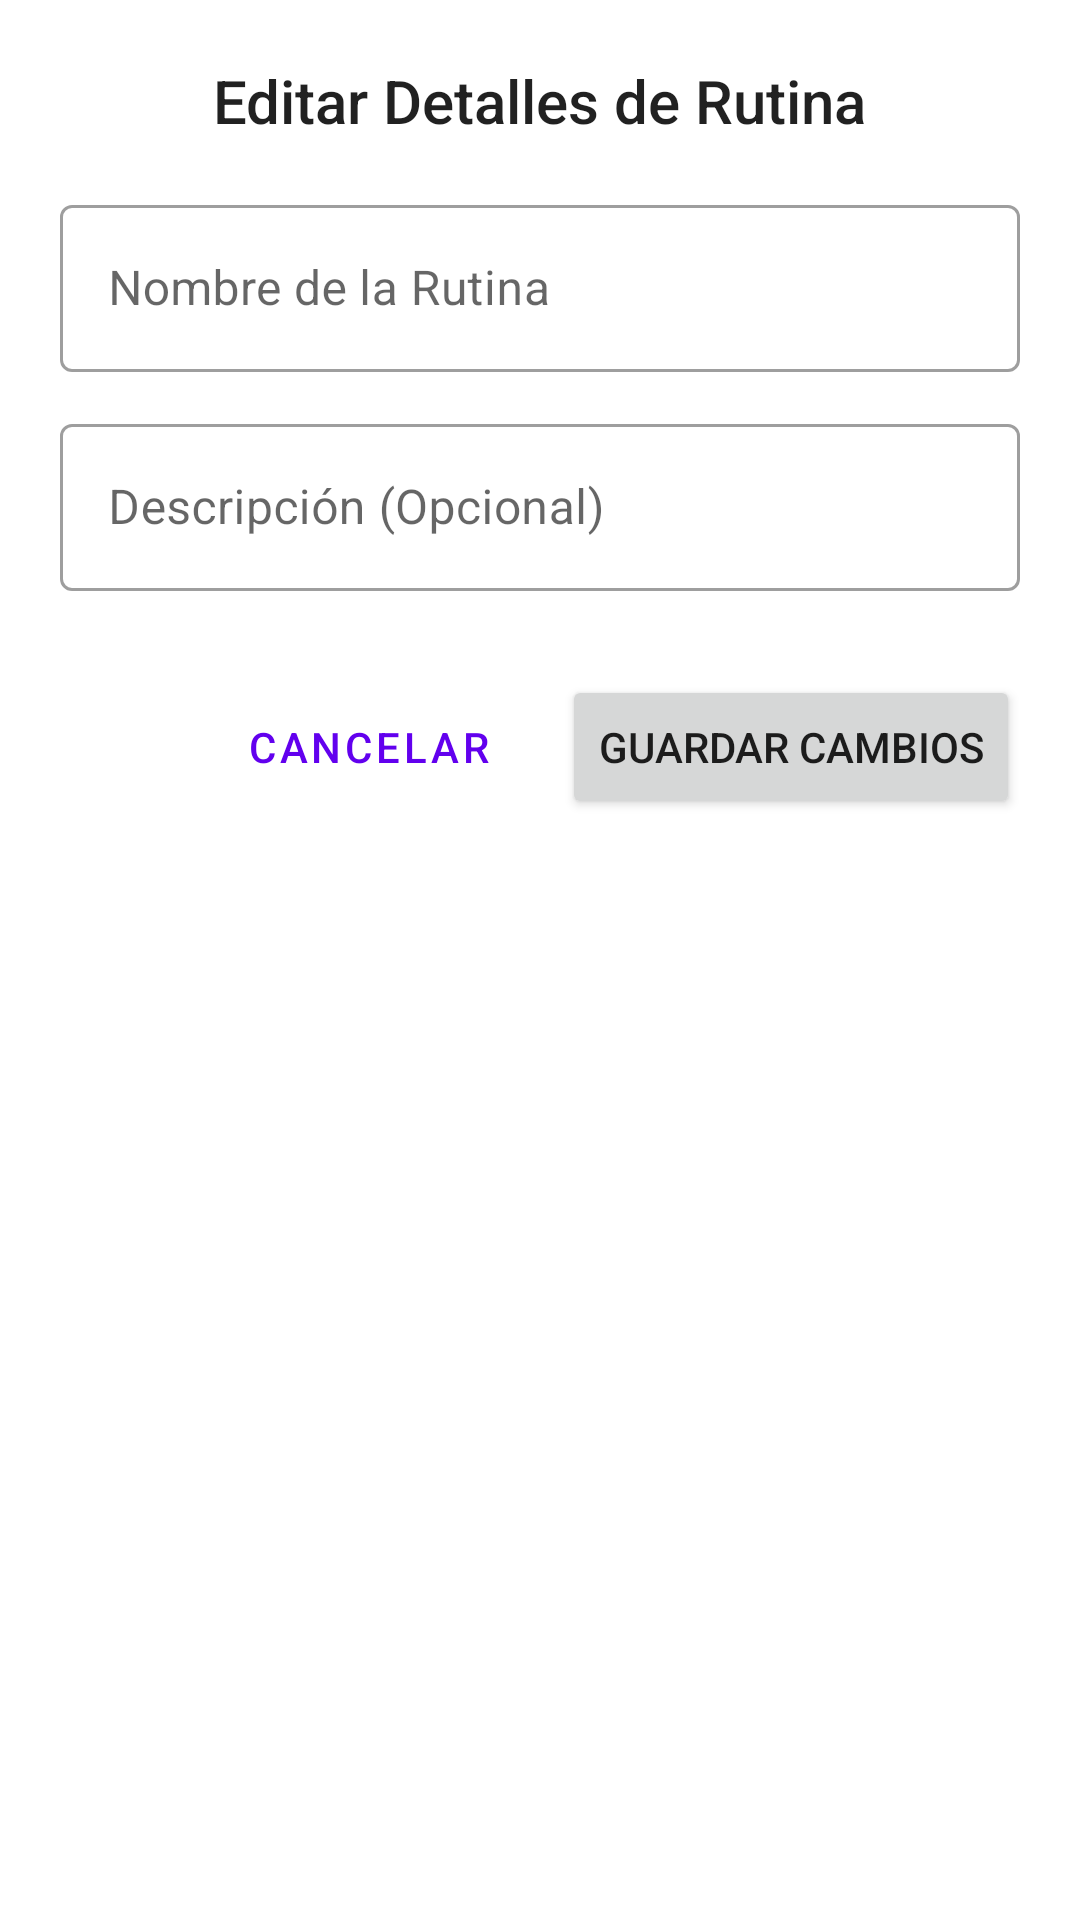

This screen was rendered from an Android layout file. Write that file and the resources it references.
<!-- AndroidManifest.xml: application theme Theme.GymTrack -->
<!-- res/layout/dialog_edit_routine_details.xml -->
<?xml version="1.0" encoding="utf-8"?>
<LinearLayout xmlns:android="http://schemas.android.com/apk/res/android"
    xmlns:app="http://schemas.android.com/apk/res-auto"
    android:layout_width="match_parent"
    android:layout_height="wrap_content"
    android:orientation="vertical"
    android:padding="20dp">

    <TextView
        android:layout_width="wrap_content"
        android:layout_height="wrap_content"
        android:layout_gravity="center_horizontal"
        android:layout_marginBottom="16dp"
        android:text="Editar Detalles de Rutina"
        android:textAppearance="@style/TextAppearance.AppCompat.Title" />

    <com.google.android.material.textfield.TextInputLayout
        android:id="@+id/dialog_edit_input_layout_routine_name"
        style="@style/Widget.MaterialComponents.TextInputLayout.OutlinedBox"
        android:layout_width="match_parent"
        android:layout_height="wrap_content"
        android:layout_marginBottom="12dp"
        android:hint="Nombre de la Rutina">

        <com.google.android.material.textfield.TextInputEditText
            android:id="@+id/dialog_edit_edit_text_routine_name"
            android:layout_width="match_parent"
            android:layout_height="wrap_content"
            android:inputType="textCapWords" />
    </com.google.android.material.textfield.TextInputLayout>

    <com.google.android.material.textfield.TextInputLayout
        android:id="@+id/dialog_edit_input_layout_routine_desc"
        style="@style/Widget.MaterialComponents.TextInputLayout.OutlinedBox"
        android:layout_width="match_parent"
        android:layout_height="wrap_content"
        android:layout_marginBottom="12dp"
        android:hint="Descripción (Opcional)">

        <com.google.android.material.textfield.TextInputEditText
            android:id="@+id/dialog_edit_edit_text_routine_desc"
            android:layout_width="match_parent"
            android:layout_height="wrap_content"
            android:inputType="textCapSentences" />
    </com.google.android.material.textfield.TextInputLayout>

    
    <LinearLayout
        android:layout_width="match_parent"
        android:layout_height="wrap_content"
        android:layout_marginTop="16dp"
        android:gravity="end"
        android:orientation="horizontal">

        <Button
            android:id="@+id/dialog_edit_button_cancel"
            style="?attr/materialButtonOutlinedStyle"
            android:layout_width="wrap_content"
            android:layout_height="wrap_content"
            android:layout_marginEnd="8dp"
            android:text="Cancelar" />

        <Button
            android:id="@+id/dialog_edit_button_save"
            android:layout_width="wrap_content"
            android:layout_height="wrap_content"
            android:text="Guardar Cambios" />
    </LinearLayout>

    <ProgressBar
        android:id="@+id/dialog_edit_progress_bar"
        style="?android:attr/progressBarStyleSmall"
        android:layout_width="wrap_content"
        android:layout_height="wrap_content"
        android:layout_gravity="center"
        android:layout_marginTop="8dp"
        android:visibility="gone" />
</LinearLayout>
<!-- resources referenced by this layout -->
<resources>
  <style name="Theme.GymTrack" parent="Theme.MaterialComponents.DayNight.DarkActionBar">
          
          <item name="colorPrimary">@color/purple_500</item>
          <item name="colorPrimaryVariant">@color/purple_700</item>
          <item name="colorOnPrimary">@color/white</item>
          
          <item name="colorSecondary">@color/teal_200</item>
          <item name="colorSecondaryVariant">@color/teal_700</item>
          <item name="colorOnSecondary">@color/black</item>
          
          <item name="android:statusBarColor">?attr/colorPrimaryVariant</item>
          
          <item name="windowActionBar">false</item>
          <item name="windowNoTitle">true</item>
      </style>
  <color name="purple_500">#FF6200EE</color>
  <color name="purple_700">#FF3700B3</color>
  <color name="white">#FFFFFFFF</color>
  <color name="teal_200">#FF03DAC5</color>
  <color name="teal_700">#FF018786</color>
  <color name="black">#FF000000</color>
</resources>
